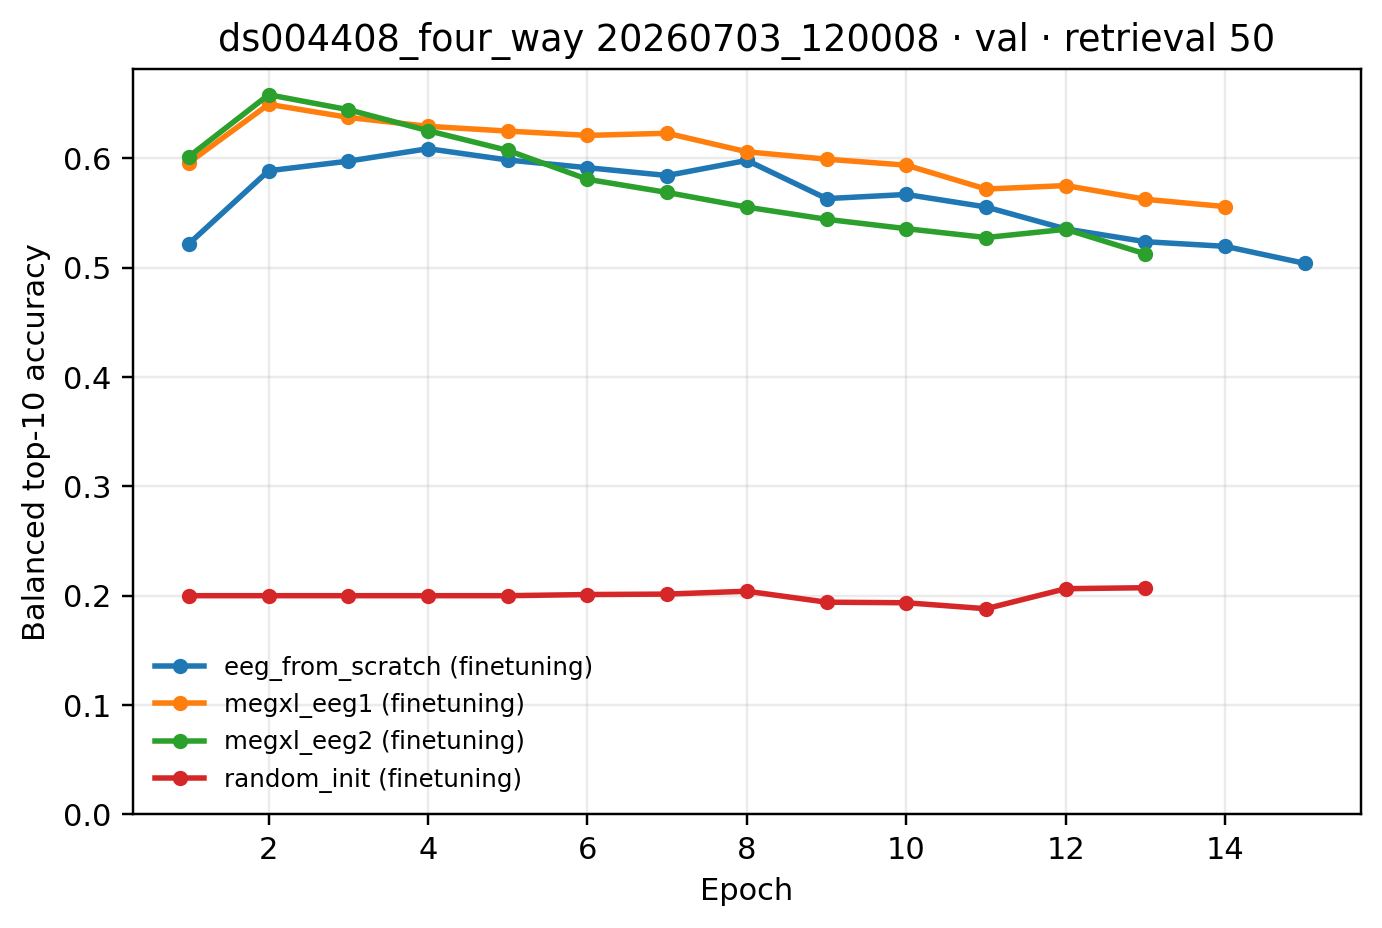

The table this chart was drawn from, first rows:
epoch, eeg_from_scratch (finetuning), megxl_eeg1 (finetuning), megxl_eeg2 (finetuning), random_init (finetuning)
1, 0.5219, 0.596, 0.6016, 0.2
2, 0.5886, 0.6494, 0.6581, 0.2
3, 0.5974, 0.6374, 0.6444, 0.2
4, 0.6088, 0.6292, 0.6253, 0.2
5, 0.5984, 0.6249, 0.6072, 0.2
6, 0.5914, 0.6209, 0.5808, 0.2011
7, 0.5842, 0.6229, 0.5687, 0.2015
8, 0.5981, 0.6059, 0.5553, 0.2041
9, 0.5631, 0.5992, 0.5442, 0.194
10, 0.5669, 0.5937, 0.5356, 0.1935
11, 0.5555, 0.5719, 0.5275, 0.1881
12, 0.5354, 0.575, 0.5351, 0.2064
13, 0.5237, 0.5625, 0.5125, 0.2073
14, 0.5195, 0.5558, , 
15, 0.5039, , , 
